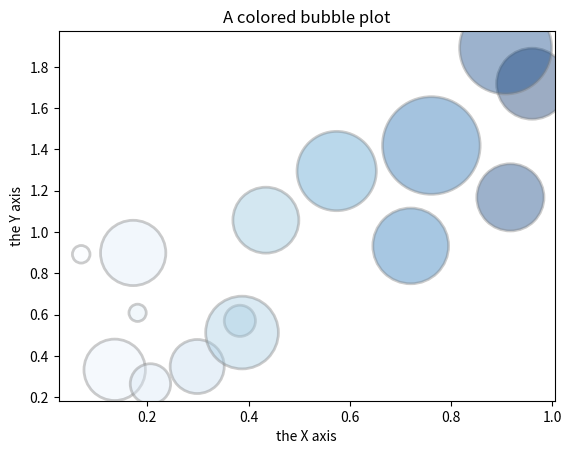

This chart was generated by the following Python code:
# libraries
import matplotlib.pyplot as plt
import numpy as np
import seaborn as sns
 
# create data
x = np.random.rand(15)
y = x+np.random.rand(15)
z = x+np.random.rand(15)
z=z*z
 
# Change color with c and alpha. I map the color to the X axis value.
plt.scatter(x, y, s=z*2000, c=x, cmap="Blues", alpha=0.4, edgecolors="grey", linewidth=2)
 
# Add titles (main and on axis)
plt.xlabel("the X axis")
plt.ylabel("the Y axis")
plt.title("A colored bubble plot")
 
plt.show()

